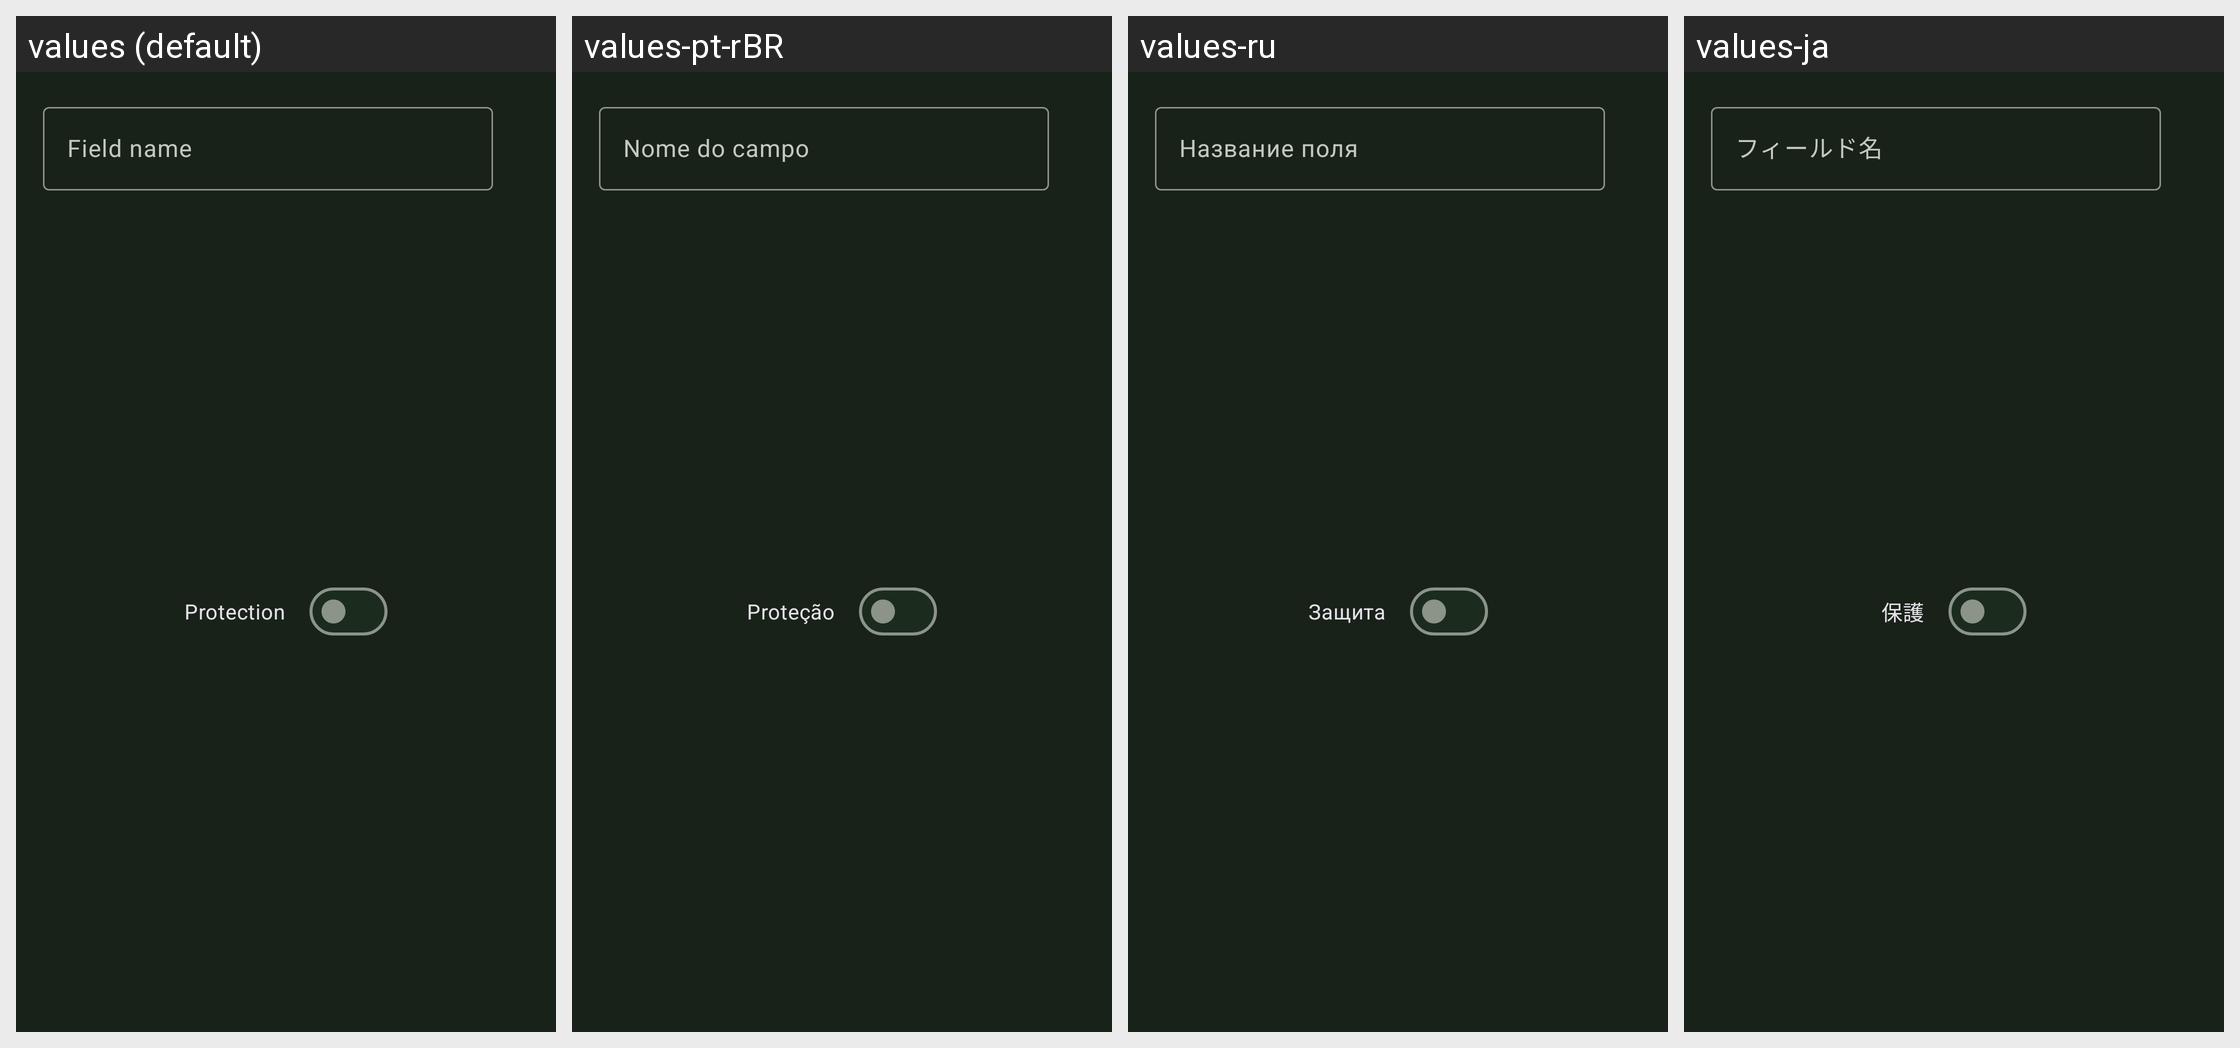

Translations of the strings shown on this Android screen, per locale in the grid:
Android screen res/layout/fragment_entry_new_field.xml rendered under 4 locales, left to right: values (default), values-pt-rBR, values-ru, values-ja. Device: Nexus 5 (rendered at 1080×1920; each locale shown at half size, 540×960, under a caption strip naming it); theme KeepassDXStyle.Night.
Other locales in the repository, not shown: values-ar, values-az, values-be, values-bg, values-bn, values-bn-rBD, values-ca, values-ckb, values-cs, values-da, values-de, values-el, values-en-rGB, values-eo, values-es, values-et, values-eu, values-fa, values-fi, values-fil, values-fr, values-gl, values-hi, values-hr, values-hu, values-id, values-in, values-it, values-iw, values-jv, values-kk, values-ko, values-lt, values-lv, values-mk, values-ml, values-mr, values-my, values-nb, values-nb-rNO, values-ne, values-nl, values-nn, values-or, values-pa, values-pl, values-pt, values-pt-rPT, values-ro, values-sk, values-sl, values-sq, values-sr, values-sv, values-ta, values-te, values-th, values-tok, values-tr, values-tt, values-uk, values-ur, values-uz, values-vi, values-zh-rCN, values-zh-rTW.
Strings drawn on this screen, with the default value and each locale's value (text and hints the layout hard-codes, and strings that could not be matched under every locale, appear in the picture but are not listed):

field_name
  values: Field name
  values-pt-rBR: Nome do campo
  values-ru: Название поля
  values-ja: フィールド名

protection
  values: Protection
  values-pt-rBR: Proteção
  values-ru: Защита
  values-ja: 保護
